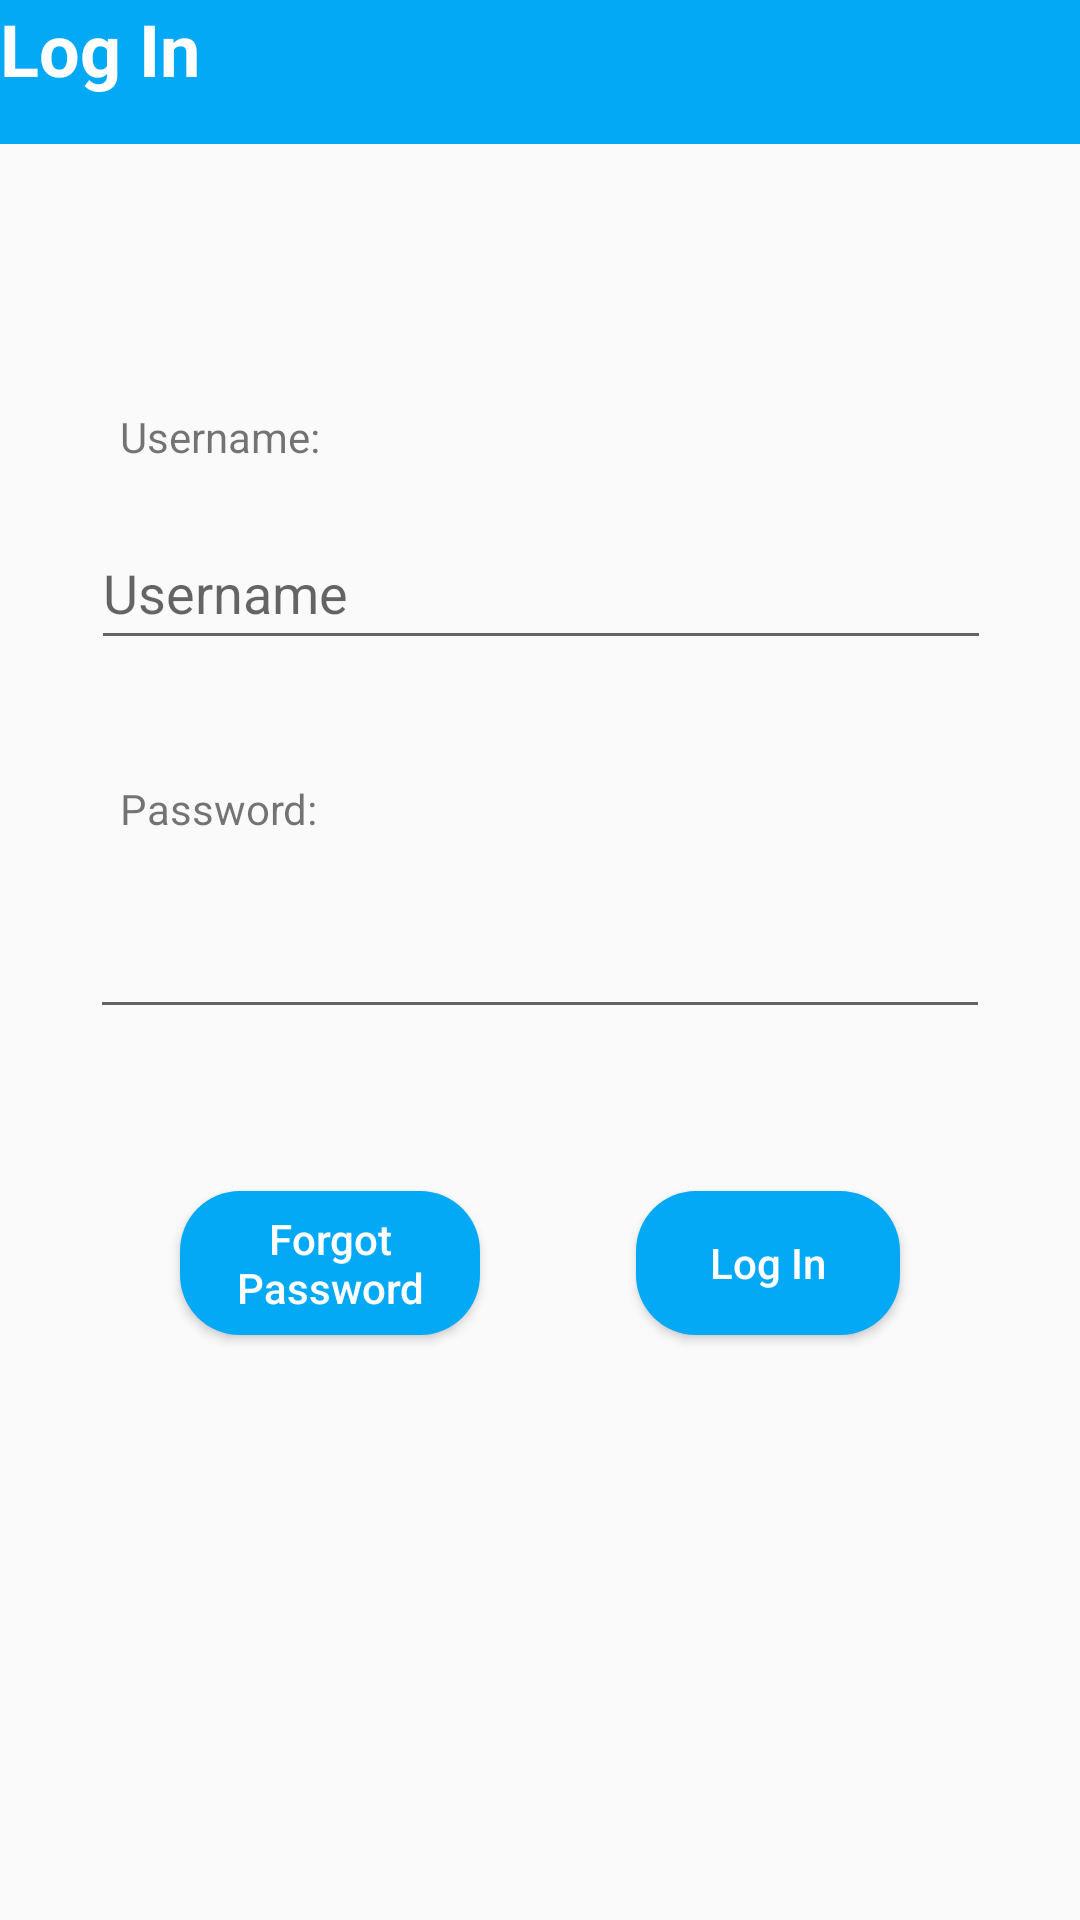

Reconstruct the res/layout file that produces this screen, plus the resources it refers to.
<!-- AndroidManifest.xml: application theme Theme.CafeTicker -->
<!-- res/layout/activity_log_in.xml -->
<?xml version="1.0" encoding="utf-8"?>
<androidx.constraintlayout.widget.ConstraintLayout xmlns:android="http://schemas.android.com/apk/res/android"
    xmlns:app="http://schemas.android.com/apk/res-auto"
    xmlns:tools="http://schemas.android.com/tools"
    android:id="@+id/main"
    android:layout_width="match_parent"
    android:layout_height="match_parent"
    tools:context=".LogInActivity">

    <TextView
        android:id="@+id/textView7"
        android:layout_width="0dp"
        android:layout_height="48dp"
        android:background="@color/blue"
        android:text="@string/log_in"
        android:textColor="@color/white"
        android:textSize="24sp"
        android:textStyle="bold"
        app:layout_constraintEnd_toEndOf="parent"
        app:layout_constraintStart_toStartOf="parent"
        app:layout_constraintTop_toTopOf="parent" />

    <TextView
        android:id="@+id/textView8"
        android:layout_width="wrap_content"
        android:layout_height="wrap_content"
        android:layout_marginStart="40dp"
        android:layout_marginTop="136dp"
        android:text="@string/person_username"
        app:layout_constraintStart_toStartOf="parent"
        app:layout_constraintTop_toTopOf="parent" />

    <EditText
        android:id="@+id/logInUsername"
        android:layout_width="300dp"
        android:layout_height="48dp"
        android:layout_marginTop="172dp"
        android:autofillHints="username"
        android:ems="10"
        android:hint="@string/input_username"
        android:inputType="text"
        app:layout_constraintEnd_toEndOf="parent"
        app:layout_constraintHorizontal_bias="0.504"
        app:layout_constraintStart_toStartOf="parent"
        app:layout_constraintTop_toTopOf="parent" />

    <TextView
        android:id="@+id/textView9"
        android:layout_width="wrap_content"
        android:layout_height="wrap_content"
        android:layout_marginStart="40dp"
        android:layout_marginTop="40dp"
        android:text="@string/person_password"
        app:layout_constraintStart_toStartOf="parent"
        app:layout_constraintTop_toBottomOf="@+id/logInUsername" />

    <EditText
        android:id="@+id/logInNumberPassword"
        android:layout_width="300dp"
        android:layout_height="48dp"
        android:layout_marginTop="16dp"
        android:ems="10"
        android:inputType="numberPassword"
        app:layout_constraintEnd_toEndOf="parent"
        app:layout_constraintStart_toStartOf="parent"
        app:layout_constraintTop_toBottomOf="@+id/textView9" />

    <Button
        android:id="@+id/btnLogInLogIn"
        android:layout_width="wrap_content"
        android:layout_height="wrap_content"
        android:layout_marginTop="54dp"
        android:layout_marginEnd="60dp"
        android:background="@drawable/button_background"
        android:onClick="handleLogIn"
        android:text="@string/log_in"
        android:textColor="@color/white"
        app:layout_constraintEnd_toEndOf="parent"
        app:layout_constraintTop_toBottomOf="@+id/logInNumberPassword" />

    <Button
        android:id="@+id/button"
        android:layout_width="100dp"
        android:layout_height="wrap_content"
        android:layout_marginStart="60dp"
        android:layout_marginTop="54dp"
        android:background="@drawable/button_background"
        android:onClick="handleForgotPassword"
        android:text="@string/forgot_password"
        android:textColor="@color/white"
        app:layout_constraintStart_toStartOf="parent"
        app:layout_constraintTop_toBottomOf="@+id/logInNumberPassword" />

    <TextView
        android:id="@+id/textViewQuestion"
        android:layout_width="wrap_content"
        android:layout_height="wrap_content"
        android:layout_marginStart="40dp"
        android:layout_marginTop="34dp"
        android:text="@string/security_question"
        android:visibility="invisible"
        app:layout_constraintStart_toStartOf="parent"
        app:layout_constraintTop_toBottomOf="@+id/button" />

    <Spinner
        android:id="@+id/spinnerLogInQuestion"
        android:layout_width="300dp"
        android:layout_height="48dp"
        android:layout_marginTop="16dp"
        android:visibility="invisible"
        app:layout_constraintEnd_toEndOf="parent"
        app:layout_constraintStart_toStartOf="parent"
        app:layout_constraintTop_toBottomOf="@+id/textViewQuestion" />

    <TextView
        android:id="@+id/textViewAnswer"
        android:layout_width="wrap_content"
        android:layout_height="wrap_content"
        android:layout_marginStart="40dp"
        android:layout_marginTop="18dp"
        android:text="@string/answer"
        android:visibility="invisible"
        app:layout_constraintStart_toStartOf="parent"
        app:layout_constraintTop_toBottomOf="@+id/spinnerLogInQuestion" />

    <EditText
        android:id="@+id/logInAnswer"
        android:layout_width="300dp"
        android:layout_height="wrap_content"
        android:layout_marginTop="15dp"
        android:ems="10"
        android:hint="Answer"
        android:inputType="text"
        android:visibility="invisible"
        app:layout_constraintEnd_toEndOf="parent"
        app:layout_constraintStart_toStartOf="parent"
        app:layout_constraintTop_toBottomOf="@+id/textViewAnswer" />

    <Button
        android:id="@+id/btnForgotPasswordSubmit"
        android:layout_width="88dp"
        android:layout_height="36dp"
        android:layout_marginTop="9dp"
        android:layout_marginEnd="60dp"
        android:background="@drawable/button_background"
        android:onClick="handleSubmit"
        android:text="@string/submit"
        android:textColor="@color/white"
        android:visibility="invisible"
        app:layout_constraintEnd_toEndOf="parent"
        app:layout_constraintTop_toBottomOf="@+id/logInAnswer" />

    <TextView
        android:id="@+id/forgotPasswordText"
        android:layout_width="wrap_content"
        android:layout_height="wrap_content"
        android:layout_marginStart="12dp"
        android:layout_marginTop="40dp"
        android:text="@string/person_password"
        android:visibility="invisible"
        app:layout_constraintStart_toEndOf="@+id/textView9"
        app:layout_constraintTop_toBottomOf="@+id/logInUsername" />
</androidx.constraintlayout.widget.ConstraintLayout>
<!-- resources referenced by this layout -->
<resources>
  <color name="blue">#FF03A9F4</color>
  <color name="white">#FFFFFFFF</color>
  <!-- drawable button_background (drawable) -->
  <?xml version="1.0" encoding="utf-8"?>
      <shape xmlns:android="http://schemas.android.com/apk/res/android" android:shape="rectangle">
          <solid android:color="#FF03A9F4"/>  
          <corners android:radius="20dp"/>   
      </shape>
  <string name="answer">Answer:</string>
  <string name="forgot_password">Forgot Password</string>
  <string name="input_username">Username</string>
  <string name="log_in">Log In</string>
  <string name="person_password">Password:</string>
  <string name="person_username">Username:</string>
  <string name="security_question">Security Question:</string>
  <string name="submit">Submit</string>
  <style name="Theme.CafeTicker" parent="Base.Theme.CafeTicker" />
  <style name="Base.Theme.CafeTicker" parent="Theme.AppCompat.Light.NoActionBar">
          
          
          <item name="android:textAllCaps">false</item>
  
      </style>
</resources>
